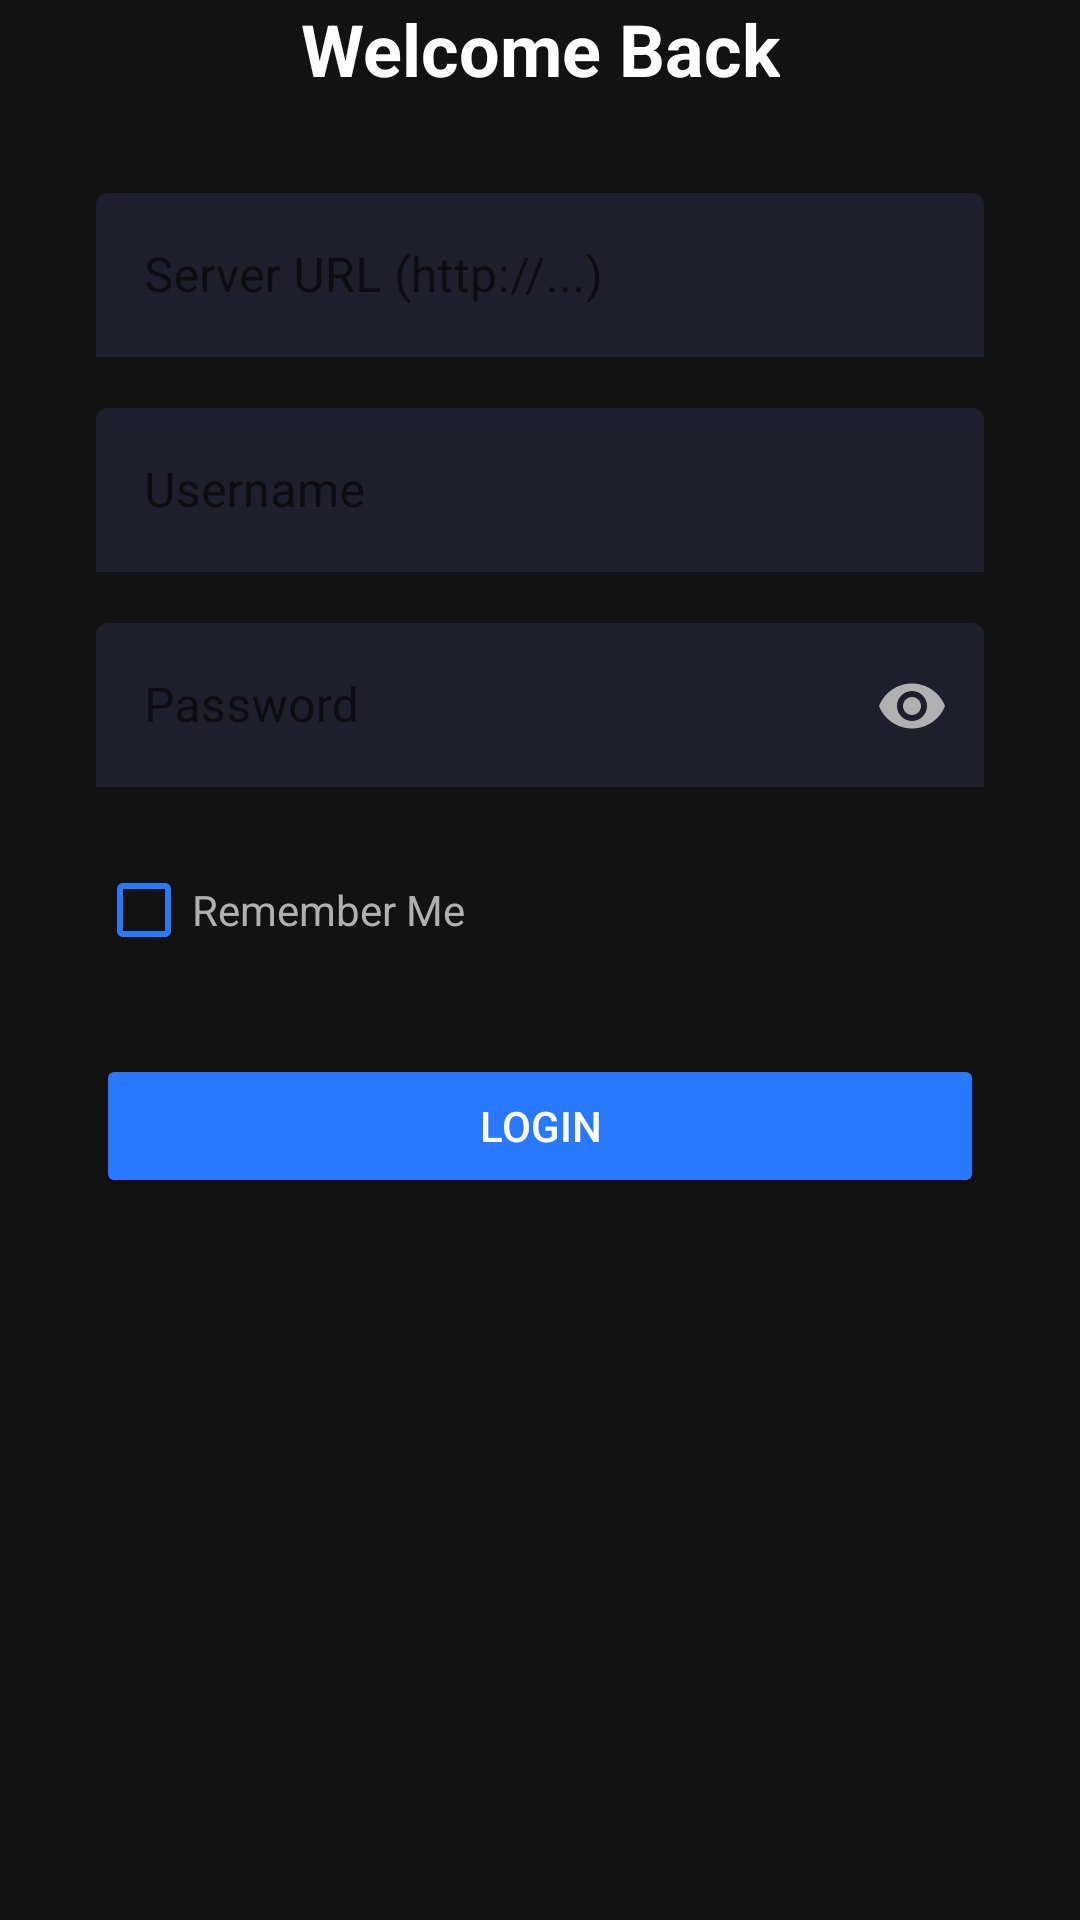

Write the Android layout XML for this screen, with the resource values it uses.
<!-- AndroidManifest.xml: application theme Theme.IPTVPlayer -->
<!-- res/layout/activity_login.xml -->
<?xml version="1.0" encoding="utf-8"?>
<androidx.constraintlayout.widget.ConstraintLayout xmlns:android="http://schemas.android.com/apk/res/android"
    xmlns:app="http://schemas.android.com/apk/res-auto"
    xmlns:tools="http://schemas.android.com/tools"
    android:layout_width="match_parent"
    android:layout_height="match_parent"
    android:background="@color/background_dark"
    tools:context=".LoginActivity">

    <TextView
        android:id="@+id/titleTextView"
        android:layout_width="wrap_content"
        android:layout_height="wrap_content"
        android:text="@string/login_title"
        android:textColor="@color/text_primary"
        android:textSize="24sp"
        android:textStyle="bold"
        app:layout_constraintBottom_toTopOf="@+id/urlInputLayout"
        app:layout_constraintEnd_toEndOf="parent"
        app:layout_constraintStart_toStartOf="parent"
        app:layout_constraintTop_toTopOf="parent"
        app:layout_constraintVertical_bias="0.3" />

    <com.google.android.material.textfield.TextInputLayout
        android:id="@+id/urlInputLayout"
        android:layout_width="0dp"
        android:layout_height="wrap_content"
        android:layout_marginHorizontal="32dp"
        android:layout_marginTop="32dp"
        android:hint="@string/server_url"
        app:boxBackgroundColor="@color/surface_dark"
        app:boxStrokeColor="@color/electric_blue"
        app:hintTextColor="@color/electric_blue"
        app:layout_constraintEnd_toEndOf="parent"
        app:layout_constraintStart_toStartOf="parent"
        app:layout_constraintTop_toBottomOf="@+id/titleTextView">

        <com.google.android.material.textfield.TextInputEditText
            android:id="@+id/urlEditText"
            android:layout_width="match_parent"
            android:layout_height="wrap_content"
            android:inputType="textUri"
            android:textColor="@color/text_primary" />
    </com.google.android.material.textfield.TextInputLayout>

    <com.google.android.material.textfield.TextInputLayout
        android:id="@+id/usernameInputLayout"
        android:layout_width="0dp"
        android:layout_height="wrap_content"
        android:layout_marginHorizontal="32dp"
        android:layout_marginTop="16dp"
        android:hint="@string/username"
        app:boxBackgroundColor="@color/surface_dark"
        app:boxStrokeColor="@color/electric_blue"
        app:hintTextColor="@color/electric_blue"
        app:layout_constraintEnd_toEndOf="parent"
        app:layout_constraintStart_toStartOf="parent"
        app:layout_constraintTop_toBottomOf="@+id/urlInputLayout">

        <com.google.android.material.textfield.TextInputEditText
            android:id="@+id/usernameEditText"
            android:layout_width="match_parent"
            android:layout_height="wrap_content"
            android:inputType="text"
            android:textColor="@color/text_primary" />
    </com.google.android.material.textfield.TextInputLayout>

    <com.google.android.material.textfield.TextInputLayout
        android:id="@+id/passwordInputLayout"
        android:layout_width="0dp"
        android:layout_height="wrap_content"
        android:layout_marginHorizontal="32dp"
        android:layout_marginTop="16dp"
        android:hint="@string/password"
        app:boxBackgroundColor="@color/surface_dark"
        app:boxStrokeColor="@color/electric_blue"
        app:endIconMode="password_toggle"
        app:endIconTint="@color/text_secondary"
        app:hintTextColor="@color/electric_blue"
        app:layout_constraintEnd_toEndOf="parent"
        app:layout_constraintStart_toStartOf="parent"
        app:layout_constraintTop_toBottomOf="@+id/usernameInputLayout">

        <com.google.android.material.textfield.TextInputEditText
            android:id="@+id/passwordEditText"
            android:layout_width="match_parent"
            android:layout_height="wrap_content"
            android:inputType="textPassword"
            android:textColor="@color/text_primary" />
    </com.google.android.material.textfield.TextInputLayout>

    <CheckBox
        android:id="@+id/rememberMeCheckBox"
        android:layout_width="wrap_content"
        android:layout_height="wrap_content"
        android:layout_marginTop="16dp"
        android:buttonTint="@color/electric_blue"
        android:text="@string/remember_me"
        android:textColor="@color/text_secondary"
        app:layout_constraintStart_toStartOf="@+id/passwordInputLayout"
        app:layout_constraintTop_toBottomOf="@+id/passwordInputLayout" />

    <Button
        android:id="@+id/loginButton"
        android:layout_width="0dp"
        android:layout_height="wrap_content"
        android:layout_marginTop="24dp"
        android:backgroundTint="@color/electric_blue"
        android:padding="12dp"
        android:text="@string/login_button"
        android:textColor="@color/white"
        app:cornerRadius="8dp"
        app:layout_constraintEnd_toEndOf="@+id/passwordInputLayout"
        app:layout_constraintStart_toStartOf="@+id/passwordInputLayout"
        app:layout_constraintTop_toBottomOf="@+id/rememberMeCheckBox" />

    <ProgressBar
        android:id="@+id/loadingProgressBar"
        android:layout_width="wrap_content"
        android:layout_height="wrap_content"
        android:visibility="gone"
        app:layout_constraintBottom_toBottomOf="parent"
        app:layout_constraintEnd_toEndOf="parent"
        app:layout_constraintStart_toStartOf="parent"
        app:layout_constraintTop_toBottomOf="@+id/loginButton" />

</androidx.constraintlayout.widget.ConstraintLayout>
<!-- resources referenced by this layout -->
<resources>
  <color name="background_dark">#121212</color>
  <color name="electric_blue">#2979FF</color>
  <color name="surface_dark">#1E1E2C</color>
  <color name="text_primary">#FFFFFF</color>
  <color name="text_secondary">#B0B0B0</color>
  <color name="white">#FFFFFFFF</color>
  <string name="login_button">Login</string>
  <string name="login_title">Welcome Back</string>
  <string name="password">Password</string>
  <string name="remember_me">Remember Me</string>
  <string name="server_url">Server URL (http://...)</string>
  <string name="username">Username</string>
  <style name="Theme.IPTVPlayer" parent="Theme.MaterialComponents.DayNight.NoActionBar">
          
          <item name="colorPrimary">@color/electric_blue</item>
          <item name="colorPrimaryVariant">@color/electric_blue_dark</item>
          <item name="colorOnPrimary">@color/white</item>
          
          <item name="colorSecondary">@color/neon_purple</item>
          <item name="colorSecondaryVariant">@color/neon_purple</item>
          <item name="colorOnSecondary">@color/black</item>
          
          <item name="android:statusBarColor">@color/background_dark</item>
          
          <item name="android:windowBackground">@color/background_dark</item>
          <item name="android:textColor">@color/text_primary</item>
      </style>
  <color name="electric_blue_dark">#004ECB</color>
  <color name="neon_purple">#D500F9</color>
  <color name="black">#FF000000</color>
</resources>
